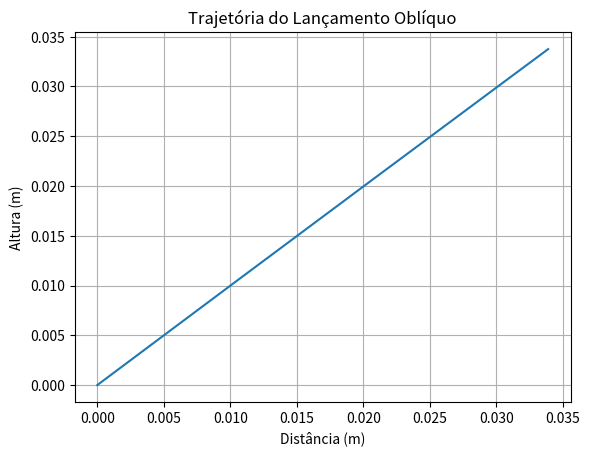

Write the Python code that produced this figure.
import matplotlib.pyplot as plt
import numpy as np

# Dados fornecidos
g = 0.4643  # aceleração em m/s²
v0 = 1.9036  # velocidade inicial em m/s
theta = 45  # ângulo de lançamento em graus
d = 0.0339  # distância total percorrida em metros

# Convertendo o ângulo para radianos
theta_rad = np.radians(theta)

# Calculando o tempo total de voo
t_total = d / (v0 * np.cos(theta_rad))

# Gerando os pontos de tempo
t = np.linspace(0, t_total, num=500)

# Calculando as coordenadas x e y
x = v0 * np.cos(theta_rad) * t
y = v0 * np.sin(theta_rad) * t - 0.5 * g * t**2

# Plotando o gráfico
plt.plot(x, y)
plt.title('Trajetória do Lançamento Oblíquo')
plt.xlabel('Distância (m)')
plt.ylabel('Altura (m)')
plt.grid(True)
plt.show()